Run: headless pygame with SDL's dummy video driver; simulated clock (each Clock.tick advances the game by its frame time, no real sleeping); random seed 0; keys injected as events and as key.get_pressed() state; no mouse input.
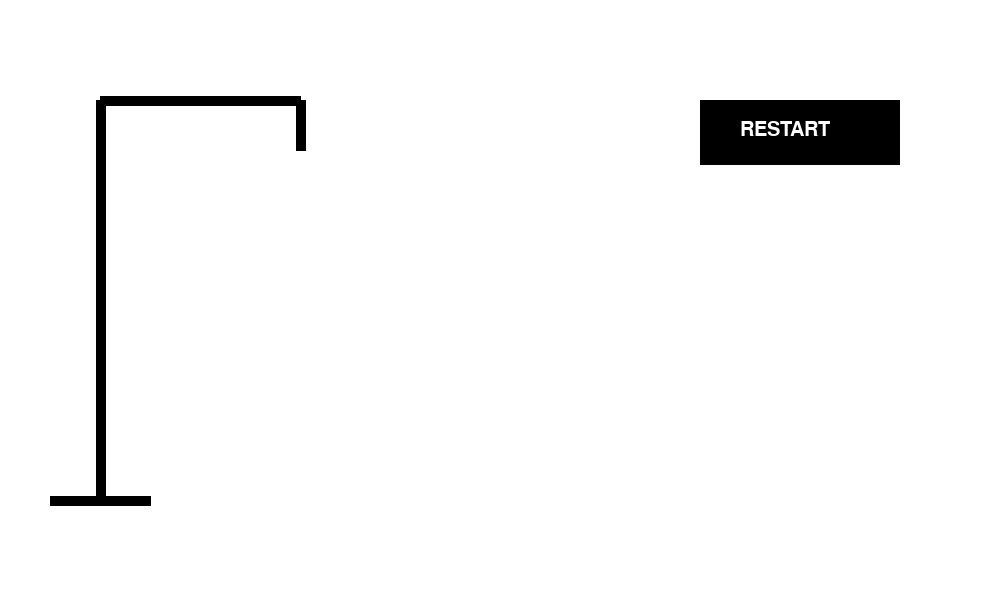
Frame 1 of 4 · flips 1–60 · no input
Frame 2 of 4 · flips 61–180 · tapped SPACE, RETURN · held RIGHT (→), D · screen unchanged from frame 1, image omitted
Frame 3 of 4 · flips 181–300 · held DOWN (↓), S · screen unchanged from frame 2, image omitted
Frame 4 of 4 · flips 301–420 · held LEFT (←), A, UP (↑), W · screen unchanged from frame 3, image omitted

The pygame program that drew these frames:

# from operator import truediv
import pygame as pg
import random 

# cores do jogo

white = (255, 255, 255)
black = (0, 0, 0)

# setup da tela do jogo

window = pg.display.set_mode((1000, 600))

# fonte do jogo

pg.font.init()

# fonte e tamanho 

font = pg.font.SysFont("Courier New", 50) # fonte, pixels
font_rb = pg.font.SysFont("Courier New", 30)

# vetor com palavras

words = ["CANETA"
         "BORRACHA"
         "TINTA" 
         "PINCEL"
         "PAPEL"]

tries = ['', '-']
choosen_word = ''
cam_word  = ''
end_game = True
chance = 0
letter = ' '
click_last_status = False

# funcão de desenho da forca

def hangman_draw(window, chance):
   pg.draw.rect(window, white, (0, 0, 1000, 600))
   pg.draw.line(window, black, (100, 500), (100, 100), 10)
   pg.draw.line(window, black, (50, 500), (150, 500), 10)
   pg.draw.line(window, black, (100, 100), (300, 100), 10)
   pg.draw.line(window, black, (300, 100), (300, 150), 10)
   
   if chance >= 1: # head
      pg.draw.circle(window, black, (300, 200), 50, 10)
   if chance >= 2: # body
      pg.draw.line(window, black, (300, 250), (300, 350), 10)
   if chance >= 3: # right arm
      pg.draw. line(window, black, (300, 260), (225, 350), 10)
   if chance >= 4: # left arm
      pg.draw.line(window, black, (300, 260), (375, 350), 10)
   if chance >= 5: # right leg
      pg.draw.line(window, black, (300, 350), (375, 450), 10)
   if chance >= 6: # left leg
      pg.draw.line(window, black, ( 300, 350), (225, 450), 10) 

# desenho do restart button

def restart_button(window):
   pg.draw.rect(window, black, (700, 100, 200, 65))
   texto = font_rb.render('RESTART', 1, white)
   window.blit(texto, (740, 120))

# sorteio de palavras

def draftwords(words, choosenword, end_game):
   if end_game == True:
      word_n = random.randint(0, len(words) - 1)
      choosen_word = words[word_n]
      end_game = False
      chance = 0
   return choosen_word, end_game

while True:
   for event in pg.event.get():
      if event.type == pg.QUIT:
         pg.quit()
         quit()
      if event.type == pg.KEYDOWN:
         letter = str(pg.key.name(event.key)).upper()
         print(letter)
         
   # jogo
   
   hangman_draw(window, chance)
   restart_button(window)
   
   pg.display.update()
